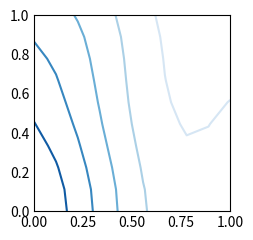

Generate this figure with matplotlib:
import matplotlib.pyplot as plt
import numpy as np

plt.style.use('_mpl-gallery-nogrid')

# make data
X = np.linspace(0, 1, 10)
Y = np.linspace(0, 1, 10)
X, Y = np.meshgrid(X, Y)
print(X)
Z = (1 - X/2 + X**5 + Y**3) * np.exp(-X**2 - Y**2)
levels = np.linspace(np.min(Z), np.max(Z), 7)

# plot
fig, ax = plt.subplots()

ax.contour(X, Y, Z, levels=levels)

plt.show()
